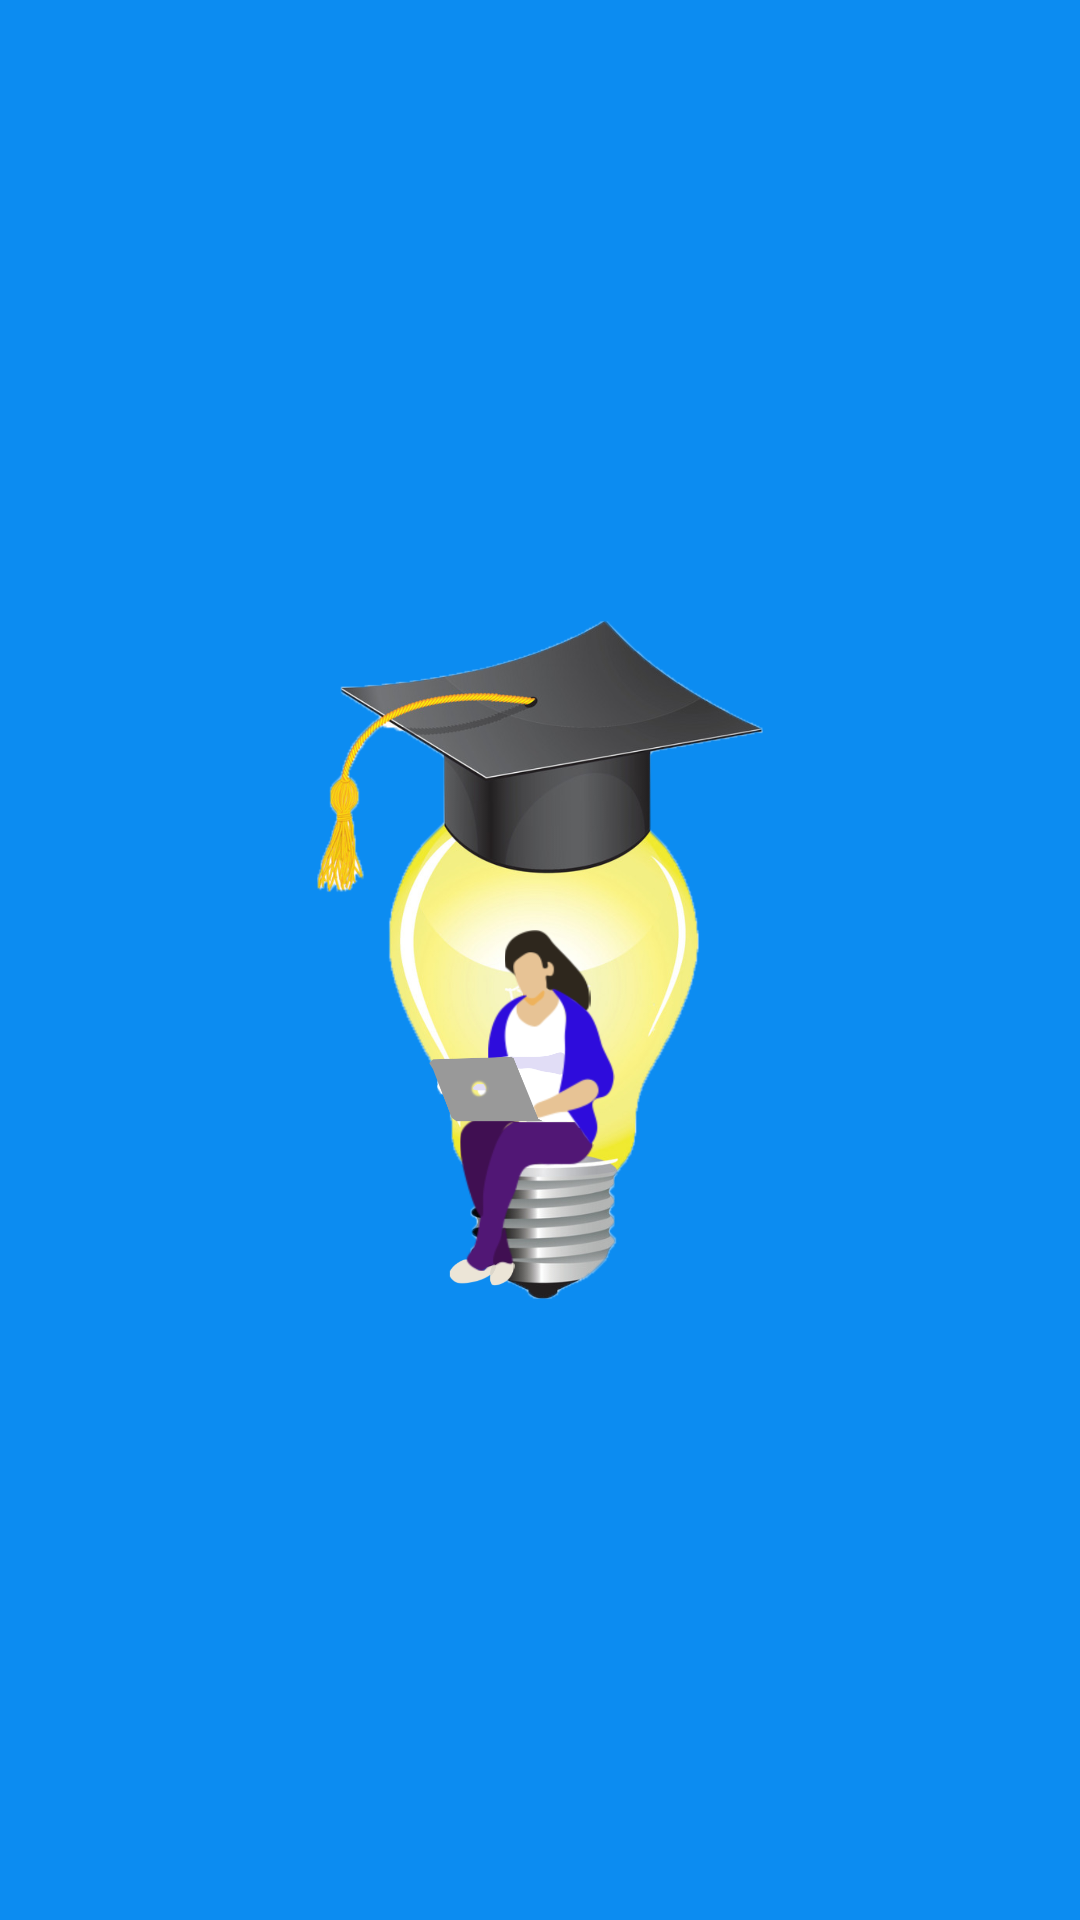

Layout XML and referenced resources for this Android screen:
<!-- AndroidManifest.xml: application theme Theme.NewProject -->
<!-- res/layout/activity_splash_screen.xml -->
<?xml version="1.0" encoding="utf-8"?>
<androidx.constraintlayout.widget.ConstraintLayout xmlns:android="http://schemas.android.com/apk/res/android"
    xmlns:app="http://schemas.android.com/apk/res-auto"
    xmlns:tools="http://schemas.android.com/tools"
    android:layout_width="match_parent"
    android:layout_height="match_parent"
    android:background="@color/ic_launcher_background"
    tools:context=".Auth.SplashScreen">

    <ImageView
        android:id="@+id/imageView"
        android:layout_width="190dp"
        android:layout_height="226dp"
        app:layout_constraintBottom_toBottomOf="parent"
        app:layout_constraintEnd_toEndOf="parent"
        app:layout_constraintStart_toStartOf="parent"
        app:layout_constraintTop_toTopOf="parent"
        app:srcCompat="@drawable/icon" />
</androidx.constraintlayout.widget.ConstraintLayout>
<!-- resources referenced by this layout -->
<resources>
  <color name="ic_launcher_background">#0C8CF1</color>
  <!-- drawable icon: png bitmap (drawable-v24, 459705 bytes) -->
  <style name="Theme.NewProject" parent="Theme.AppCompat.Light.DarkActionBar">
          
          <item name="colorPrimary">#1086E4</item>
          <item name="colorPrimaryVariant">#1390F3</item>
          <item name="colorOnPrimary">#03A9F4</item>
          
          <item name="colorSecondary">#00BCD4</item>
          <item name="colorSecondaryVariant">#2196F3</item>
          <item name="colorOnSecondary">#3F51B5</item>
          
          <item name="android:statusBarColor" tools:targetApi="l">?attr/colorPrimary</item>
          
          <item name="android:itemBackground">#FFFFFF</item>
  
          <item name="itemTextAppearance">@style/CustomTextMenu</item>
  
      </style>
  <style name="CustomTextMenu" parent="TextAppearance.AppCompat.Display1">
  
          <item name="android:textColor">@color/black</item>
      </style>
  <!-- not gathered from this repository: default colours our renderer supplied (Android Studio template values) -->
  <color name="black">#FF000000</color>
</resources>
